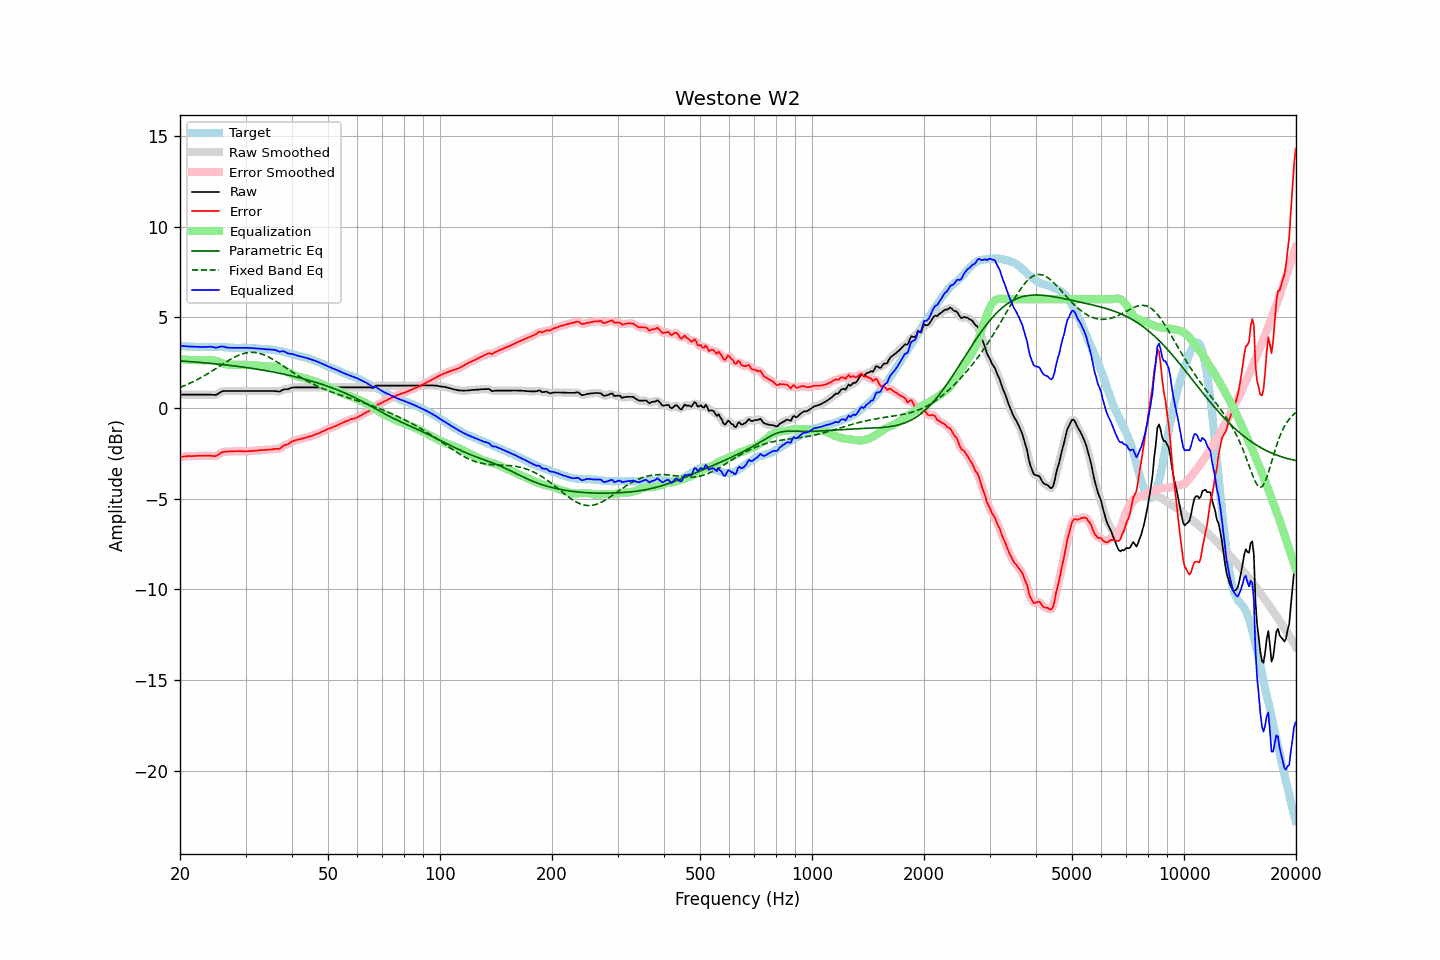

The table this chart was drawn from, first rows:
frequency, raw, error, smoothed, error_smoothed, equalization, parametric_eq, fixed_band_eq, equalized_raw, equalized_smoothed, target
20.00, 0.74, -2.69, 0.74, -2.69, 2.69, 2.60, 1.14, 3.43, 3.43, 3.43
20.20, 0.74, -2.68, 0.74, -2.68, 2.68, 2.59, 1.17, 3.42, 3.42, 3.42
20.40, 0.74, -2.68, 0.74, -2.67, 2.67, 2.59, 1.21, 3.41, 3.41, 3.42
20.61, 0.74, -2.67, 0.74, -2.67, 2.67, 2.58, 1.24, 3.41, 3.41, 3.41
20.81, 0.74, -2.66, 0.74, -2.66, 2.66, 2.57, 1.28, 3.40, 3.40, 3.40
21.02, 0.74, -2.65, 0.74, -2.65, 2.66, 2.57, 1.32, 3.39, 3.39, 3.39
21.23, 0.74, -2.65, 0.74, -2.65, 2.65, 2.56, 1.36, 3.39, 3.39, 3.38
21.44, 0.74, -2.66, 0.74, -2.65, 2.65, 2.55, 1.40, 3.38, 3.38, 3.39
21.66, 0.74, -2.65, 0.74, -2.65, 2.64, 2.55, 1.44, 3.38, 3.38, 3.38
21.87, 0.74, -2.65, 0.74, -2.64, 2.64, 2.54, 1.49, 3.38, 3.38, 3.38
22.09, 0.74, -2.64, 0.74, -2.64, 2.64, 2.53, 1.53, 3.38, 3.38, 3.37
22.31, 0.74, -2.63, 0.74, -2.63, 2.63, 2.52, 1.58, 3.37, 3.37, 3.37
22.54, 0.74, -2.62, 0.74, -2.63, 2.63, 2.52, 1.63, 3.37, 3.37, 3.36
22.76, 0.74, -2.63, 0.74, -2.63, 2.63, 2.51, 1.67, 3.36, 3.36, 3.37
22.99, 0.74, -2.63, 0.74, -2.63, 2.62, 2.50, 1.72, 3.36, 3.36, 3.37
23.22, 0.74, -2.62, 0.74, -2.63, 2.62, 2.49, 1.78, 3.36, 3.36, 3.36
23.45, 0.74, -2.62, 0.74, -2.62, 2.63, 2.49, 1.83, 3.37, 3.37, 3.36
23.69, 0.74, -2.62, 0.74, -2.62, 2.63, 2.48, 1.88, 3.37, 3.37, 3.36
23.92, 0.74, -2.62, 0.74, -2.62, 2.64, 2.47, 1.93, 3.38, 3.38, 3.36
24.16, 0.74, -2.63, 0.74, -2.63, 2.64, 2.46, 1.99, 3.38, 3.38, 3.37
24.40, 0.73, -2.65, 0.73, -2.64, 2.64, 2.45, 2.04, 3.37, 3.37, 3.38
24.65, 0.73, -2.65, 0.72, -2.65, 2.63, 2.44, 2.10, 3.35, 3.35, 3.37
24.89, 0.72, -2.66, 0.73, -2.64, 2.61, 2.44, 2.16, 3.32, 3.34, 3.37
25.14, 0.75, -2.61, 0.76, -2.61, 2.58, 2.43, 2.21, 3.33, 3.34, 3.36
25.39, 0.81, -2.55, 0.80, -2.56, 2.55, 2.42, 2.27, 3.36, 3.35, 3.36
25.65, 0.86, -2.50, 0.86, -2.50, 2.52, 2.41, 2.33, 3.37, 3.38, 3.36
25.91, 0.92, -2.44, 0.91, -2.45, 2.48, 2.40, 2.39, 3.40, 3.39, 3.36
26.16, 0.94, -2.42, 0.93, -2.42, 2.45, 2.39, 2.44, 3.39, 3.38, 3.36
26.43, 0.94, -2.41, 0.94, -2.41, 2.42, 2.38, 2.50, 3.36, 3.36, 3.35
26.69, 0.94, -2.41, 0.94, -2.40, 2.40, 2.37, 2.56, 3.34, 3.34, 3.35
26.96, 0.94, -2.40, 0.94, -2.40, 2.39, 2.36, 2.61, 3.33, 3.33, 3.33
27.23, 0.94, -2.39, 0.94, -2.39, 2.38, 2.35, 2.66, 3.32, 3.32, 3.32
27.50, 0.94, -2.38, 0.94, -2.38, 2.38, 2.34, 2.71, 3.32, 3.32, 3.32
27.77, 0.94, -2.38, 0.94, -2.38, 2.38, 2.33, 2.76, 3.32, 3.32, 3.32
28.05, 0.94, -2.38, 0.94, -2.38, 2.38, 2.32, 2.81, 3.32, 3.32, 3.32
28.33, 0.94, -2.38, 0.94, -2.38, 2.38, 2.30, 2.85, 3.32, 3.32, 3.32
28.62, 0.94, -2.37, 0.94, -2.37, 2.38, 2.29, 2.89, 3.32, 3.32, 3.31
28.90, 0.94, -2.38, 0.94, -2.37, 2.38, 2.28, 2.93, 3.32, 3.32, 3.31
29.19, 0.94, -2.38, 0.94, -2.38, 2.38, 2.27, 2.96, 3.32, 3.32, 3.31
29.48, 0.94, -2.38, 0.94, -2.38, 2.38, 2.26, 2.99, 3.32, 3.32, 3.32
29.78, 0.94, -2.38, 0.94, -2.38, 2.38, 2.25, 3.02, 3.32, 3.32, 3.32
30.08, 0.94, -2.39, 0.94, -2.39, 2.38, 2.23, 3.04, 3.32, 3.32, 3.33
30.38, 0.94, -2.38, 0.94, -2.38, 2.38, 2.22, 3.05, 3.32, 3.32, 3.32
30.68, 0.94, -2.38, 0.94, -2.37, 2.37, 2.21, 3.06, 3.31, 3.31, 3.31
30.99, 0.94, -2.36, 0.94, -2.37, 2.37, 2.20, 3.07, 3.31, 3.31, 3.30
31.30, 0.94, -2.36, 0.94, -2.36, 2.36, 2.18, 3.07, 3.30, 3.30, 3.30
31.61, 0.94, -2.36, 0.94, -2.36, 2.36, 2.17, 3.06, 3.29, 3.29, 3.30
31.93, 0.94, -2.35, 0.94, -2.35, 2.35, 2.15, 3.05, 3.29, 3.29, 3.28
32.24, 0.94, -2.34, 0.94, -2.34, 2.34, 2.14, 3.04, 3.28, 3.28, 3.28
32.57, 0.94, -2.33, 0.94, -2.33, 2.33, 2.13, 3.02, 3.27, 3.27, 3.27
32.89, 0.94, -2.32, 0.94, -2.32, 2.33, 2.11, 3.00, 3.26, 3.26, 3.26
33.22, 0.94, -2.32, 0.94, -2.32, 2.32, 2.10, 2.97, 3.26, 3.26, 3.25
33.55, 0.94, -2.31, 0.94, -2.31, 2.31, 2.08, 2.94, 3.25, 3.25, 3.25
33.89, 0.94, -2.31, 0.94, -2.31, 2.31, 2.07, 2.90, 3.24, 3.24, 3.25
34.23, 0.94, -2.30, 0.94, -2.30, 2.30, 2.05, 2.86, 3.24, 3.24, 3.24
34.57, 0.94, -2.30, 0.94, -2.29, 2.29, 2.03, 2.82, 3.23, 3.23, 3.23
34.92, 0.94, -2.28, 0.94, -2.29, 2.29, 2.02, 2.77, 3.23, 3.23, 3.22
35.27, 0.94, -2.29, 0.94, -2.28, 2.29, 2.00, 2.72, 3.22, 3.22, 3.23
35.62, 0.94, -2.27, 0.94, -2.27, 2.28, 1.99, 2.67, 3.22, 3.22, 3.20
35.97, 0.94, -2.25, 0.93, -2.26, 2.27, 1.97, 2.62, 3.20, 3.20, 3.19
... 635 more rows
